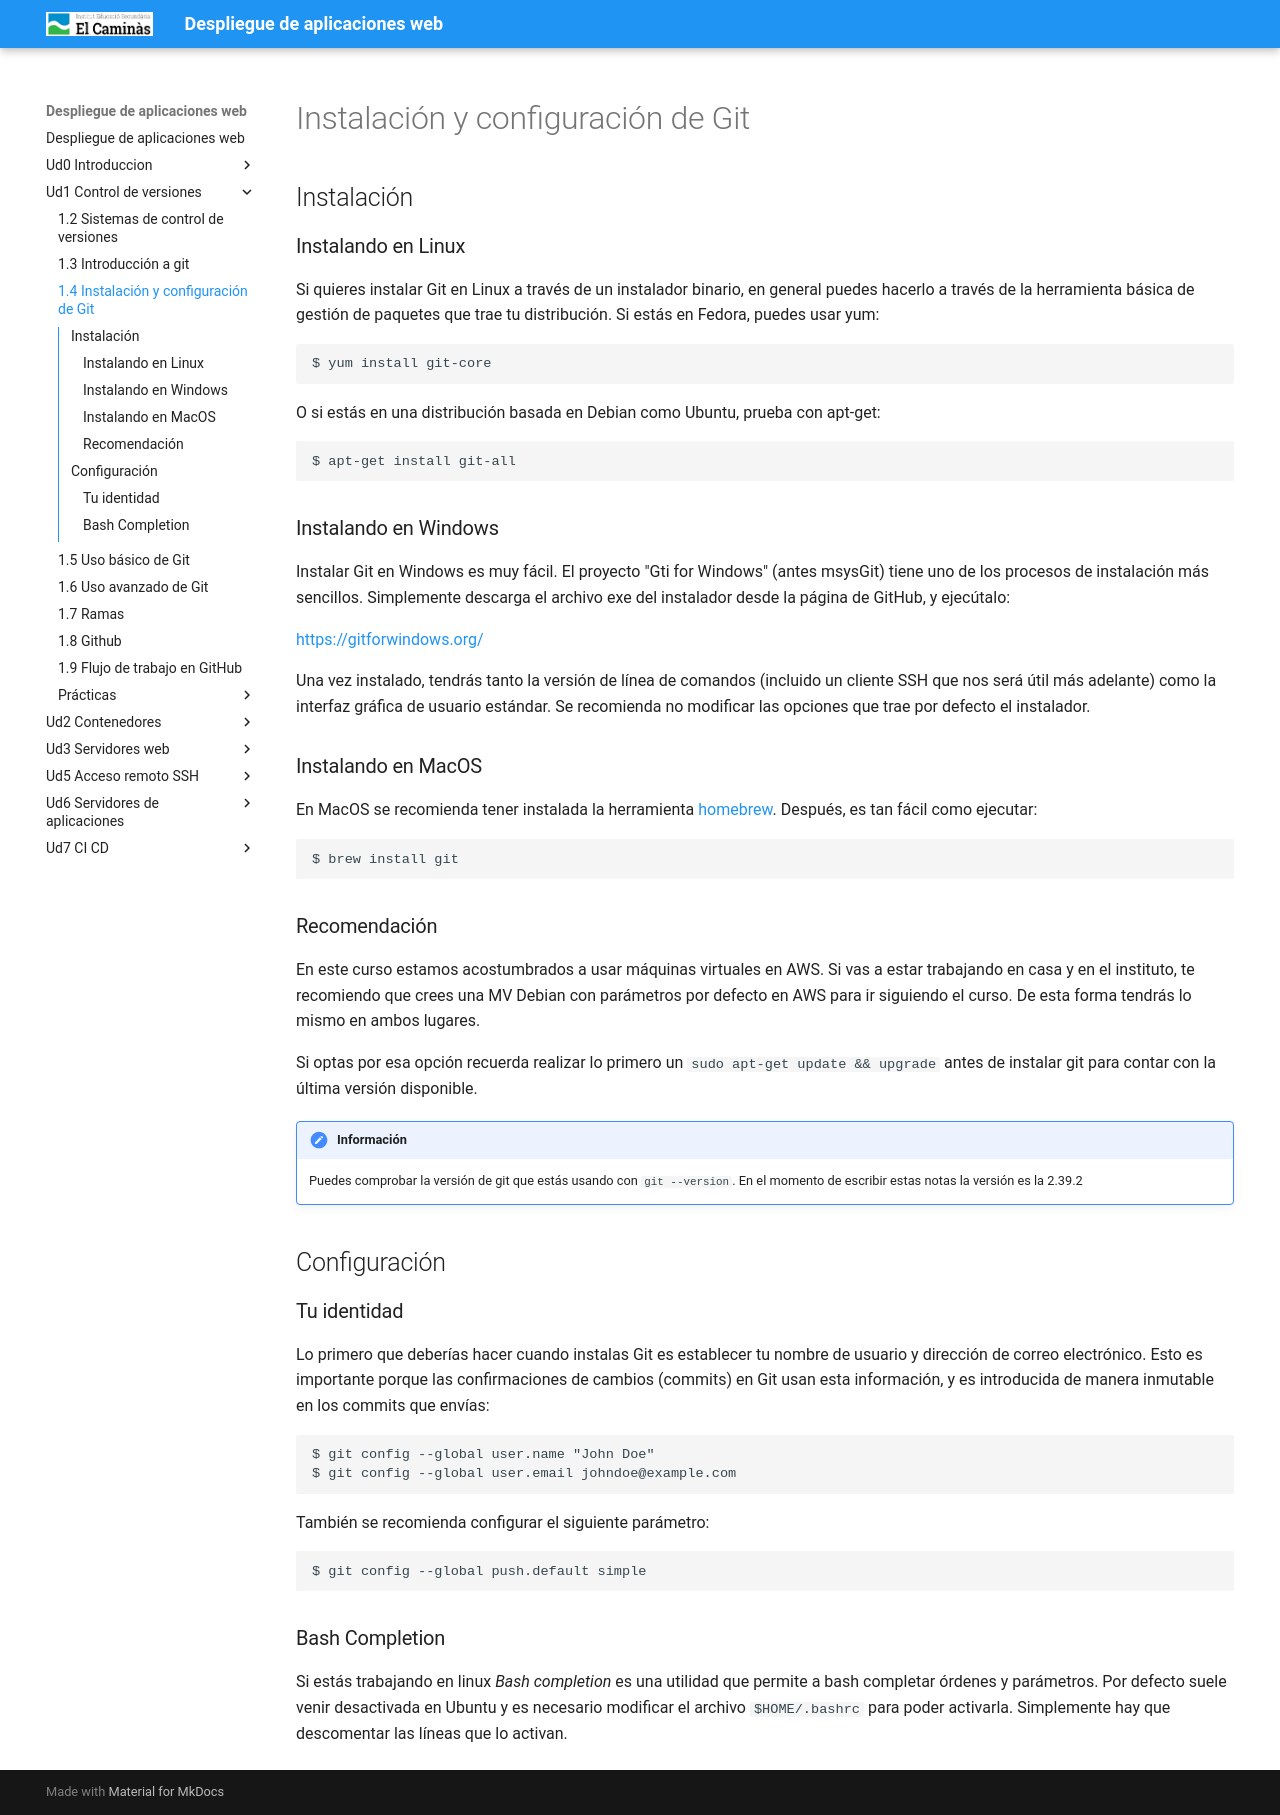

repository: pedrosegarra/DAW · page: Ud1 Control de versiones/T04_git/index.html · generator: mkdocs

---
title: '1.4 Instalación y configuración de Git'
---

# Instalación y configuración de Git

## Instalación

### Instalando en Linux

Si quieres instalar Git en Linux a través de un instalador binario, en general puedes hacerlo a través de la herramienta básica de gestión de paquetes que trae tu distribución. Si estás en Fedora, puedes usar yum:

    $ yum install git-core

O si estás en una distribución basada en Debian como Ubuntu, prueba con apt-get:

    $ apt-get install git-all

### Instalando en Windows

Instalar Git en Windows es muy fácil. El proyecto "Gti for Windows" (antes msysGit) tiene uno de los procesos de instalación más sencillos. Simplemente descarga el archivo exe del instalador desde la página de GitHub, y ejecútalo:

[https://gitforwindows.org/](https://gitforwindows.org/)

Una vez instalado, tendrás tanto la versión de línea de comandos (incluido un cliente SSH que nos será útil más adelante) como la interfaz gráfica de usuario estándar. Se recomienda no modificar las opciones que trae por defecto el instalador.

### Instalando en MacOS

En MacOS se recomienda tener instalada la herramienta [homebrew](https://brew.sh/). Después, es tan fácil como ejecutar:

    $ brew install git

### Recomendación

En este curso estamos acostumbrados a usar máquinas virtuales en AWS. Si vas a estar trabajando en casa y en el instituto, te recomiendo que crees una MV Debian con parámetros por defecto en AWS para ir siguiendo el curso. De esta forma tendrás lo mismo en ambos lugares.

Si optas por esa opción recuerda realizar lo primero un `sudo apt-get update && upgrade` antes de instalar git para contar con la última versión disponible.

!!!Información
    Puedes comprobar la versión de git que estás usando con `git --version`. En el momento de escribir estas notas la versión es la 2.39.2

## Configuración

### Tu identidad

Lo primero que deberías hacer cuando instalas Git es establecer tu nombre de usuario y dirección de correo electrónico. Esto es importante porque las confirmaciones de cambios (commits) en Git usan esta información, y es introducida de manera inmutable en los commits que envías:

    $ git config --global user.name "John Doe"
    $ git config --global user.email johndoe@example.com

También se recomienda configurar el siguiente parámetro:

    $ git config --global push.default simple

### Bash Completion

Si estás trabajando en linux _Bash completion_ es una utilidad que permite a bash completar órdenes y parámetros. Por defecto suele venir desactivada en Ubuntu y es necesario modificar el archivo `$HOME/.bashrc` para poder activarla. Simplemente hay que descomentar las líneas que lo activan.
